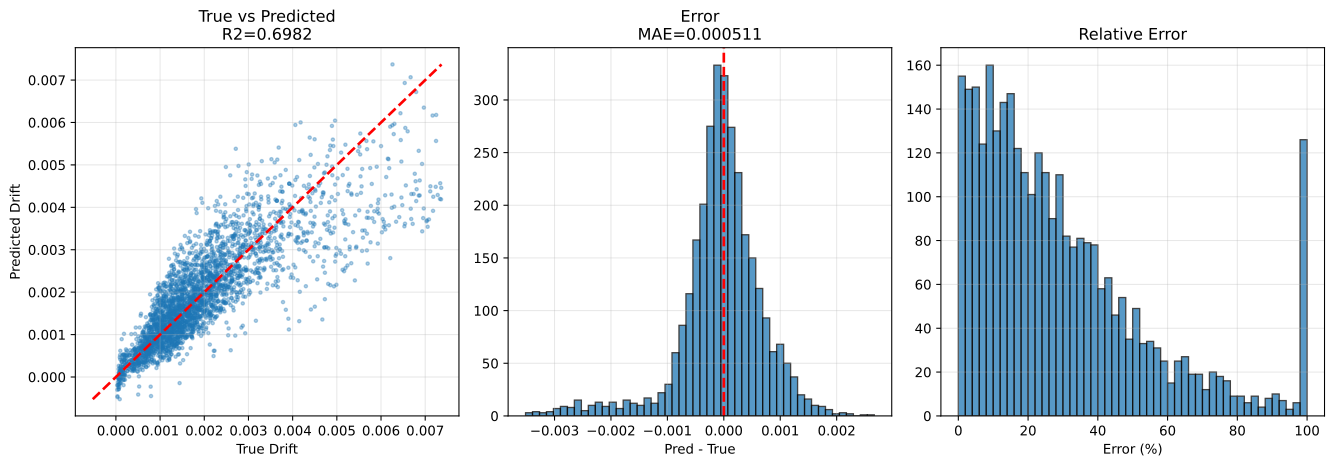

The table this chart was drawn from, first rows:
sample_id, True_Drift, Pred_Drift, Abs_Error, Error_Pct, txt_path, split, stage, num_floors, wave_cluster, steel01_yielded, steel02_yielded
test|F3|M140.0|H3.5|K370000.0|Fy1671.9|D…, 0.00119, 0.001255, 6.479479e-05, 5.444, h5://C:/Users/12200/project/Dategeneral/…, test, test_holdout, 3, 2, 0, 0
test|F3|M140.0|H2.8|K260000.0|Fy1671.9|D…, 0.001634, 0.002634, 0.0009996, 61.16, h5://C:/Users/12200/project/Dategeneral/…, test, test_holdout, 3, 0, 0, 1
test|F3|M90.0|H2.8|K400000.0|Fy1118.0|DL…, 0.0009786, 0.001402, 0.0004235, 43.28, h5://C:/Users/12200/project/Dategeneral/…, test, test_holdout, 3, 0, 0, 1
test|F3|M140.0|H3.5|K370000.0|Fy1671.9|D…, 0.001126, 0.001895, 0.0007696, 68.37, h5://C:/Users/12200/project/Dategeneral/…, test, test_holdout, 3, 0, 0, 1
test|F3|M70.0|H3.8|K260000.0|Fy1118.0|DL…, 7.1805065e-05, -6.463718e-06, 7.8268786e-05, 109, h5://C:/Users/12200/project/Dategeneral/…, test, test_holdout, 3, 0, 0, 0
test|F3|M90.0|H2.8|K400000.0|Fy1118.0|DL…, 0.0007318, 0.0006964, 3.5332225e-05, 4.828, h5://C:/Users/12200/project/Dategeneral/…, test, test_holdout, 3, 2, 0, 0
test|F3|M90.0|H2.8|K400000.0|Fy1118.0|DL…, 0.0009712, 0.001062, 9.040127e-05, 9.308, h5://C:/Users/12200/project/Dategeneral/…, test, test_holdout, 3, 4, 0, 1
test|F3|M90.0|H2.8|K400000.0|Fy1118.0|DL…, 0.001073, 0.0004524, 0.0006211, 57.86, h5://C:/Users/12200/project/Dategeneral/…, test, test_holdout, 3, 6, 0, 1
test|F3|M110.0|H4.0|K320000.0|Fy2500.0|D…, 0.0009378, 0.001798, 0.0008606, 91.77, h5://C:/Users/12200/project/Dategeneral/…, test, test_holdout, 3, 0, 0, 0
test|F3|M140.0|H2.8|K260000.0|Fy1671.9|D…, 0.002351, 0.00219, 0.0001612, 6.856, h5://C:/Users/12200/project/Dategeneral/…, test, test_holdout, 3, 2, 0, 1
test|F3|M140.0|H2.8|K260000.0|Fy1671.9|D…, 0.002125, 0.002724, 0.0005992, 28.2, h5://C:/Users/12200/project/Dategeneral/…, test, test_holdout, 3, 4, 0, 1
test|F3|M70.0|H3.8|K260000.0|Fy1118.0|DL…, 8.3245635e-05, -5.5450153e-05, 0.0001387, 166.6, h5://C:/Users/12200/project/Dategeneral/…, test, test_holdout, 3, 4, 0, 0
test|F3|M50.0|H2.5|K210000.0|Fy747.7|DL1…, 0.001186, 0.001353, 0.0001668, 14.06, h5://C:/Users/12200/project/Dategeneral/…, test, test_holdout, 3, 0, 0, 0
test|F3|M70.0|H3.8|K260000.0|Fy1118.0|DL…, 6.2729734e-05, -3.37312e-05, 9.6460935e-05, 153.8, h5://C:/Users/12200/project/Dategeneral/…, test, test_holdout, 3, 2, 0, 0
test|F3|M70.0|H3.8|K260000.0|Fy1118.0|DL…, 3.6888814e-05, -7.835107e-06, 4.472392e-05, 121.2, h5://C:/Users/12200/project/Dategeneral/…, test, test_holdout, 3, 6, 0, 0
test|F3|M140.0|H3.5|K370000.0|Fy1671.9|D…, 0.001335, 0.00155, 0.0002146, 16.07, h5://C:/Users/12200/project/Dategeneral/…, test, test_holdout, 3, 4, 0, 1
test|F3|M140.0|H3.5|K370000.0|Fy1671.9|D…, 0.001467, 0.0009059, 0.0005608, 38.23, h5://C:/Users/12200/project/Dategeneral/…, test, test_holdout, 3, 6, 0, 1
test|F3|M140.0|H2.8|K260000.0|Fy1671.9|D…, 0.002383, 0.001599, 0.0007835, 32.88, h5://C:/Users/12200/project/Dategeneral/…, test, test_holdout, 3, 6, 0, 1
test|F3|M50.0|H2.5|K210000.0|Fy747.7|DL1…, 0.00107, 0.001086, 1.6410719e-05, 1.534, h5://C:/Users/12200/project/Dategeneral/…, test, test_holdout, 3, 4, 0, 0
test|F3|M50.0|H2.5|K210000.0|Fy747.7|DL1…, 0.001351, 0.0004782, 0.0008724, 64.59, h5://C:/Users/12200/project/Dategeneral/…, test, test_holdout, 3, 6, 0, 1
test|F3|M110.0|H4.0|K320000.0|Fy2500.0|D…, 0.001097, 0.001293, 0.0001961, 17.88, h5://C:/Users/12200/project/Dategeneral/…, test, test_holdout, 3, 2, 0, 0
test|F3|M50.0|H2.5|K210000.0|Fy747.7|DL1…, 0.0008511, 0.0007525, 9.858521e-05, 11.58, h5://C:/Users/12200/project/Dategeneral/…, test, test_holdout, 3, 2, 0, 0
test|F3|M110.0|H4.0|K320000.0|Fy2500.0|D…, 0.001072, 0.0007023, 0.0003695, 34.48, h5://C:/Users/12200/project/Dategeneral/…, test, test_holdout, 3, 6, 0, 0
test|F3|M110.0|H4.0|K320000.0|Fy2500.0|D…, 0.001735, 0.001746, 1.119019e-05, 0.6449, h5://C:/Users/12200/project/Dategeneral/…, test, test_holdout, 3, 4, 0, 0
test|F3|M50.0|H3.5|K210000.0|Fy1671.9|DL…, 0.0004627, 0.0008919, 0.0004292, 92.76, h5://C:/Users/12200/project/Dategeneral/…, test, test_holdout, 3, 2, 0, 0
test|F3|M90.0|H2.8|K320000.0|Fy1118.0|DL…, 0.001295, 0.001104, 0.0001909, 14.74, h5://C:/Users/12200/project/Dategeneral/…, test, test_holdout, 3, 2, 0, 0
test|F3|M50.0|H3.5|K210000.0|Fy1671.9|DL…, 0.001105, 0.001026, 7.910619e-05, 7.157, h5://C:/Users/12200/project/Dategeneral/…, test, test_holdout, 3, 4, 0, 0
test|F3|M90.0|H2.8|K320000.0|Fy1118.0|DL…, 0.001251, 0.001778, 0.0005265, 42.08, h5://C:/Users/12200/project/Dategeneral/…, test, test_holdout, 3, 4, 0, 0
test|F3|M90.0|H2.8|K320000.0|Fy1118.0|DL…, 0.001593, 0.002448, 0.0008553, 53.7, h5://C:/Users/12200/project/Dategeneral/…, test, test_holdout, 3, 0, 0, 0
test|F3|M50.0|H3.5|K210000.0|Fy1671.9|DL…, 0.0008742, 0.001253, 0.0003789, 43.34, h5://C:/Users/12200/project/Dategeneral/…, test, test_holdout, 3, 0, 0, 0
test|F3|M50.0|H3.5|K210000.0|Fy1671.9|DL…, 0.0006045, 0.0004438, 0.0001607, 26.58, h5://C:/Users/12200/project/Dategeneral/…, test, test_holdout, 3, 6, 0, 0
test|F3|M110.0|H3.8|K210000.0|Fy1118.0|D…, 0.001282, 0.001141, 0.0001411, 11, h5://C:/Users/12200/project/Dategeneral/…, test, test_holdout, 3, 2, 0, 0
test|F3|M110.0|H3.8|K210000.0|Fy1118.0|D…, 0.001219, 0.001671, 0.0004521, 37.09, h5://C:/Users/12200/project/Dategeneral/…, test, test_holdout, 3, 0, 0, 1
test|F3|M70.0|H3.2|K370000.0|Fy747.7|DL0…, 0.000696, 0.0004695, 0.0002266, 32.55, h5://C:/Users/12200/project/Dategeneral/…, test, test_holdout, 3, 2, 0, 0
test|F3|M90.0|H2.8|K320000.0|Fy1118.0|DL…, 0.002038, 0.001127, 0.0009114, 44.71, h5://C:/Users/12200/project/Dategeneral/…, test, test_holdout, 3, 6, 0, 1
test|F3|M110.0|H3.8|K210000.0|Fy1118.0|D…, 0.001476, 0.001046, 0.0004302, 29.15, h5://C:/Users/12200/project/Dategeneral/…, test, test_holdout, 3, 6, 0, 1
test|F3|M110.0|H3.8|K210000.0|Fy1118.0|D…, 0.001518, 0.001691, 0.0001723, 11.35, h5://C:/Users/12200/project/Dategeneral/…, test, test_holdout, 3, 4, 0, 1
test|F3|M70.0|H3.2|K370000.0|Fy747.7|DL0…, 0.001066, 0.001437, 0.0003701, 34.7, h5://C:/Users/12200/project/Dategeneral/…, test, test_holdout, 3, 0, 0, 1
test|F3|M50.0|H2.8|K150000.0|Fy1118.0|DL…, 0.001998, 0.001533, 0.0004648, 23.26, h5://C:/Users/12200/project/Dategeneral/…, test, test_holdout, 3, 2, 0, 0
test|F3|M70.0|H3.2|K370000.0|Fy747.7|DL0…, 0.001164, 0.0008649, 0.0002988, 25.68, h5://C:/Users/12200/project/Dategeneral/…, test, test_holdout, 3, 4, 0, 1
test|F3|M110.0|H3.2|K400000.0|Fy1118.0|D…, 0.0001101, 0.0001053, 4.71183e-06, 4.281, h5://C:/Users/12200/project/Dategeneral/…, test, test_holdout, 3, 2, 0, 0
test|F3|M50.0|H2.8|K150000.0|Fy1118.0|DL…, 0.002009, 0.00155, 0.000459, 22.84, h5://C:/Users/12200/project/Dategeneral/…, test, test_holdout, 3, 4, 0, 0
test|F3|M70.0|H3.2|K210000.0|Fy2500.0|DL…, 8.6989225e-05, 0.0004635, 0.0003765, 432.8, h5://C:/Users/12200/project/Dategeneral/…, test, test_holdout, 3, 0, 0, 0
test|F3|M70.0|H3.2|K370000.0|Fy747.7|DL0…, 0.001207, 0.0004191, 0.0007876, 65.27, h5://C:/Users/12200/project/Dategeneral/…, test, test_holdout, 3, 6, 0, 1
test|F3|M110.0|H3.2|K400000.0|Fy1118.0|D…, 0.0002991, 1.0048243e-05, 0.0002891, 96.64, h5://C:/Users/12200/project/Dategeneral/…, test, test_holdout, 3, 4, 0, 1
test|F3|M130.0|H3.2|K260000.0|Fy1671.9|D…, 0.002522, 0.002065, 0.0004567, 18.11, h5://C:/Users/12200/project/Dategeneral/…, test, test_holdout, 3, 6, 0, 0
test|F3|M110.0|H3.2|K400000.0|Fy1118.0|D…, 0.0001087, 2.1180429e-05, 8.749192e-05, 80.51, h5://C:/Users/12200/project/Dategeneral/…, test, test_holdout, 3, 6, 0, 0
test|F3|M130.0|H3.2|K260000.0|Fy1671.9|D…, 0.003912, 0.00338, 0.0005319, 13.6, h5://C:/Users/12200/project/Dategeneral/…, test, test_holdout, 3, 4, 0, 1
test|F3|M50.0|H2.8|K150000.0|Fy1118.0|DL…, 0.001256, 0.002081, 0.0008242, 65.6, h5://C:/Users/12200/project/Dategeneral/…, test, test_holdout, 3, 0, 0, 0
test|F3|M70.0|H3.2|K210000.0|Fy2500.0|DL…, 7.422158e-05, -2.7428476e-05, 0.0001017, 137, h5://C:/Users/12200/project/Dategeneral/…, test, test_holdout, 3, 2, 0, 0
test|F3|M70.0|H3.2|K210000.0|Fy2500.0|DL…, 0.0001019, -5.0096292e-05, 0.000152, 149.2, h5://C:/Users/12200/project/Dategeneral/…, test, test_holdout, 3, 4, 0, 0
test|F3|M130.0|H3.2|K260000.0|Fy1671.9|D…, 0.002178, 0.003334, 0.001156, 53.05, h5://C:/Users/12200/project/Dategeneral/…, test, test_holdout, 3, 0, 0, 0
test|F3|M70.0|H3.2|K210000.0|Fy2500.0|DL…, 4.392888e-05, -0.0001964, 0.0002403, 547, h5://C:/Users/12200/project/Dategeneral/…, test, test_holdout, 3, 6, 0, 0
test|F3|M50.0|H2.8|K150000.0|Fy1118.0|DL…, 0.001508, 0.0009699, 0.0005379, 35.67, h5://C:/Users/12200/project/Dategeneral/…, test, test_holdout, 3, 6, 0, 0
test|F3|M110.0|H3.2|K400000.0|Fy1118.0|D…, 0.0001832, 0.0002311, 4.7847076e-05, 26.11, h5://C:/Users/12200/project/Dategeneral/…, test, test_holdout, 3, 0, 0, 1
test|F3|M130.0|H2.5|K400000.0|Fy1671.9|D…, 0.001873, 0.003307, 0.001433, 76.51, h5://C:/Users/12200/project/Dategeneral/…, test, test_holdout, 3, 0, 0, 0
test|F3|M130.0|H3.2|K260000.0|Fy1671.9|D…, 0.002615, 0.002487, 0.0001271, 4.862, h5://C:/Users/12200/project/Dategeneral/…, test, test_holdout, 3, 2, 0, 0
test|F3|M130.0|H3.8|K400000.0|Fy500.0|DL…, 0.00101, 0.001327, 0.000317, 31.39, h5://C:/Users/12200/project/Dategeneral/…, test, test_holdout, 3, 2, 0, 1
test|F3|M130.0|H2.5|K400000.0|Fy1671.9|D…, 0.00322, 0.003176, 4.3752836e-05, 1.359, h5://C:/Users/12200/project/Dategeneral/…, test, test_holdout, 3, 4, 0, 1
test|F3|M140.0|H2.8|K210000.0|Fy747.7|DL…, 0.0002453, 0.0006211, 0.0003758, 153.2, h5://C:/Users/12200/project/Dategeneral/…, test, test_holdout, 3, 2, 0, 1
... 3,056 more rows
